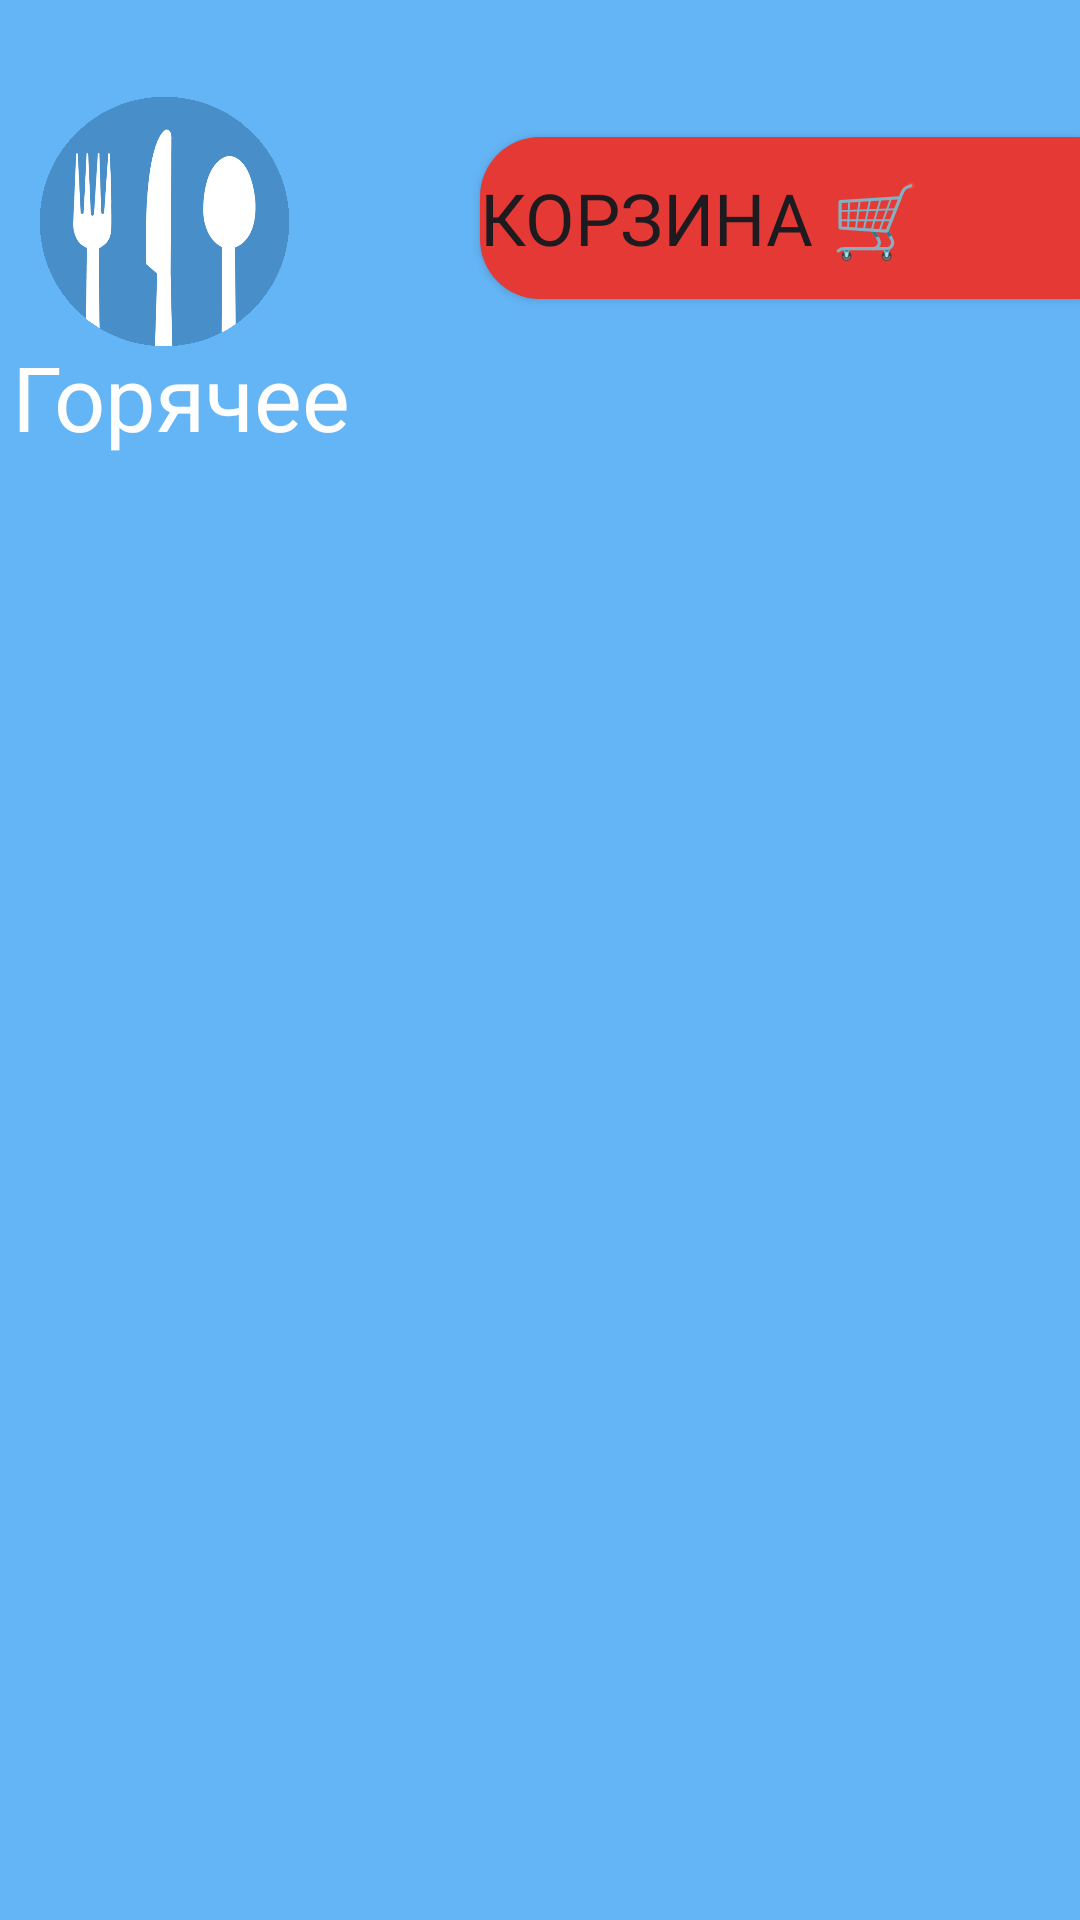

Android layout source for this screen:
<!-- AndroidManifest.xml: application theme Theme.Stolovaya -->
<!-- res/layout/activity_main_myaso.xml -->
<?xml version="1.0" encoding="utf-8"?>
<androidx.constraintlayout.widget.ConstraintLayout xmlns:android="http://schemas.android.com/apk/res/android"
    xmlns:app="http://schemas.android.com/apk/res-auto"
    xmlns:tools="http://schemas.android.com/tools"
    android:layout_width="match_parent"
    android:layout_height="match_parent"
    android:background="#64B5F6"
    tools:context=".MainActivity_Soup">

    <Button
        android:id="@+id/button5"
        android:layout_width="200dp"
        android:layout_height="54dp"
        android:layout_x="201dp"
        android:layout_y="77dp"
        android:background="@drawable/ripple_effect_btn_korzina"
        android:fontFamily="@font/montserrat_medium"
        android:text="@string/korzina"
        android:textAlignment="textStart"
        android:textSize="24sp"
        app:backgroundTint="@null"
        app:layout_constraintBottom_toBottomOf="parent"
        app:layout_constraintEnd_toEndOf="parent"
        app:layout_constraintHorizontal_bias="1.0"
        app:layout_constraintStart_toStartOf="parent"
        app:layout_constraintTop_toTopOf="parent"
        app:layout_constraintVertical_bias="0.078" />

    <ImageView
        android:id="@+id/logoBack"
        android:layout_width="83dp"
        android:layout_height="83dp"
        android:layout_x="21dp"
        android:layout_y="63dp"
        app:layout_constraintBottom_toBottomOf="parent"
        app:layout_constraintEnd_toEndOf="parent"
        app:layout_constraintHorizontal_bias="0.048"
        app:layout_constraintStart_toStartOf="parent"
        app:layout_constraintTop_toTopOf="parent"
        app:layout_constraintVertical_bias="0.058"
        app:srcCompat="@drawable/mask_group" />

    <ImageView
        android:id="@+id/imageView10"
        android:layout_width="191dp"
        android:layout_height="54dp"
        android:layout_x="106dp"
        android:layout_y="777dp"
        app:layout_constraintBottom_toBottomOf="parent"
        app:layout_constraintEnd_toEndOf="parent"
        app:layout_constraintStart_toStartOf="parent"
        app:layout_constraintTop_toTopOf="parent"
        app:layout_constraintVertical_bias="0.923"
        app:srcCompat="@drawable/sibsiu_logo_main" />

    <TextView
        android:id="@+id/textView3"
        android:text="Горячее"
        android:textAlignment="viewStart"
        android:textColor="#FFFEFE"
        android:textSize="30sp"
        app:layout_constraintBottom_toBottomOf="parent"
        app:layout_constraintEnd_toEndOf="parent"
        app:layout_constraintStart_toStartOf="parent"
        app:layout_constraintTop_toTopOf="parent"
        app:layout_constraintVertical_bias="0.193"
        app:layout_constraintHorizontal_bias="0.068"
        android:layout_width="300dp"
        android:layout_height="60dp"/>

    <androidx.recyclerview.widget.RecyclerView
        android:id="@+id/recyclerview"
        android:layout_width="394dp"
        android:layout_height="500dp"
        app:layout_constraintBottom_toBottomOf="parent"
        app:layout_constraintEnd_toEndOf="parent"
        app:layout_constraintHorizontal_bias="0.47"
        app:layout_constraintStart_toStartOf="parent"
        app:layout_constraintTop_toTopOf="parent"
        app:layout_constraintVertical_bias="0.596"
        tools:itemCount="5"
        tools:listitem="@layout/card_view_design_salades" />

    <ProgressBar
        android:id="@+id/progressBar"
        style="?android:attr/progressBarStyle"
        android:layout_width="wrap_content"
        android:layout_height="wrap_content"
        app:layout_constraintBottom_toBottomOf="parent"
        app:layout_constraintEnd_toEndOf="parent"
        app:layout_constraintHorizontal_bias="0.498"
        app:layout_constraintStart_toStartOf="parent"
        app:layout_constraintTop_toTopOf="parent"
        app:layout_constraintVertical_bias="0.499" />

</androidx.constraintlayout.widget.ConstraintLayout>
<!-- res/layout/card_view_design_salades.xml (included above) -->
<?xml version="1.0" encoding="utf-8"?>
<androidx.constraintlayout.widget.ConstraintLayout xmlns:android="http://schemas.android.com/apk/res/android"
    xmlns:app="http://schemas.android.com/apk/res-auto"
    xmlns:tools="http://schemas.android.com/tools"
    android:id="@+id/cardView"
    android:layout_width="match_parent"
    android:layout_height="wrap_content"
    android:layout_margin="10dp"
    android:background="#64B5F6"
    android:visibility="visible"
    app:cardElevation="6dp"
    app:circularflow_radiusInDP="100dp">


    <ImageView
        android:id="@+id/imageview"
        android:layout_width="150dp"
        android:layout_height="150dp"
        android:scaleType="fitXY"
        app:circularflow_defaultRadius="100dp"
        app:layout_constraintBottom_toBottomOf="parent"
        app:layout_constraintEnd_toEndOf="parent"
        app:layout_constraintStart_toStartOf="parent"
        app:layout_constraintTop_toTopOf="parent"
        app:layout_constraintVertical_bias="0.057"
        tools:srcCompat="@tools:sample/avatars" />

    <TextView
        android:id="@+id/textView"
        android:layout_width="150dp"
        android:layout_height="65dp"
        android:fontFamily="@font/montserrat_medium"
        android:gravity="center_vertical|center_horizontal"
        android:text="Item"
        android:textAlignment="center"
        android:textColor="#FFFDFD"
        android:textSize="16sp"
        app:layout_constraintBottom_toBottomOf="parent"
        app:layout_constraintEnd_toEndOf="@+id/imageview"
        app:layout_constraintStart_toStartOf="@+id/imageview"
        app:layout_constraintTop_toBottomOf="@+id/imageview"
        app:layout_constraintVertical_bias="0.0" />

    <TextView
        android:id="@+id/textView18"
        android:layout_width="150dp"
        android:layout_height="21dp"
        android:fontFamily="@font/montserrat_medium"
        android:gravity="center_vertical|center_horizontal"
        android:text="Price"
        android:textAlignment="center"
        android:textColor="#FFFDFD"
        android:textSize="16sp"
        app:layout_constraintBottom_toBottomOf="parent"
        app:layout_constraintEnd_toEndOf="@+id/textView"
        app:layout_constraintHorizontal_bias="0.0"
        app:layout_constraintStart_toStartOf="@+id/textView"
        app:layout_constraintTop_toBottomOf="@+id/textView"
        app:layout_constraintVertical_bias="0.0" />

    <TextView
        android:id="@+id/quantity"
        android:layout_width="wrap_content"
        android:layout_height="wrap_content"
        android:text="Quantity"
        android:visibility="gone"
        app:layout_constraintBottom_toBottomOf="parent"
        app:layout_constraintEnd_toStartOf="@+id/textView"
        app:layout_constraintHorizontal_bias="1.0"
        app:layout_constraintStart_toStartOf="parent"
        app:layout_constraintTop_toTopOf="parent"
        app:layout_constraintVertical_bias="0.723" />

    <ImageView
        android:id="@+id/imageViewPlus"
        android:layout_width="wrap_content"
        android:layout_height="wrap_content"
        android:background="@drawable/ripple_effect_btn_add"
        app:layout_constraintBottom_toBottomOf="parent"
        app:layout_constraintEnd_toEndOf="parent"
        app:layout_constraintHorizontal_bias="1.0"
        app:layout_constraintStart_toEndOf="@+id/textView"
        app:layout_constraintTop_toBottomOf="@+id/textView"
        app:layout_constraintVertical_bias="0.0"
        app:srcCompat="@drawable/plus" />


</androidx.constraintlayout.widget.ConstraintLayout>
<!-- resources referenced by this layout -->
<resources>
  <!-- drawable mask_group: png bitmap (drawable, 27285 bytes) -->
  <!-- drawable plus: png bitmap (drawable, 1820 bytes) -->
  <!-- drawable ripple_effect_btn_add (drawable) -->
  <?xml version="1.0" encoding="utf-8"?>
  <ripple xmlns:android="http://schemas.android.com/apk/res/android"
      android:color="?attr/colorControlHighlight">
      <item android:drawable="@drawable/round_add" />
  </ripple>
  <!-- drawable ripple_effect_btn_korzina (drawable) -->
  <?xml version="1.0" encoding="utf-8"?>
  <ripple xmlns:android="http://schemas.android.com/apk/res/android"
      android:color="?attr/colorControlHighlight">
      <item android:drawable="@drawable/button_background" />
  </ripple>
  <string name="korzina">Корзина 🛒</string>
  <style name="Theme.Stolovaya" parent="Base.Theme.Stolovaya" />
  <!-- drawable round_add (drawable) -->
  <?xml version="1.0" encoding="utf-8"?>
  <shape xmlns:android="http://schemas.android.com/apk/res/android"
      android:shape="oval">
      <solid android:color="@color/my_button_color" />
      <size
          android:width="50dp"
          android:height="50dp" />
  </shape>
  <!-- drawable button_background (drawable) -->
  <?xml version="1.0" encoding="utf-8"?>
  <shape xmlns:android="http://schemas.android.com/apk/res/android"
      android:shape="rectangle">
      <corners
          android:topLeftRadius="20dp"
          android:bottomLeftRadius="20dp" />
      <solid android:color="@color/my_button_color" />
  </shape>
  <style name="Base.Theme.Stolovaya" parent="Theme.Material3.DayNight.NoActionBar">
          
          
      </style>
  <color name="my_button_color">#E53935</color>
</resources>
